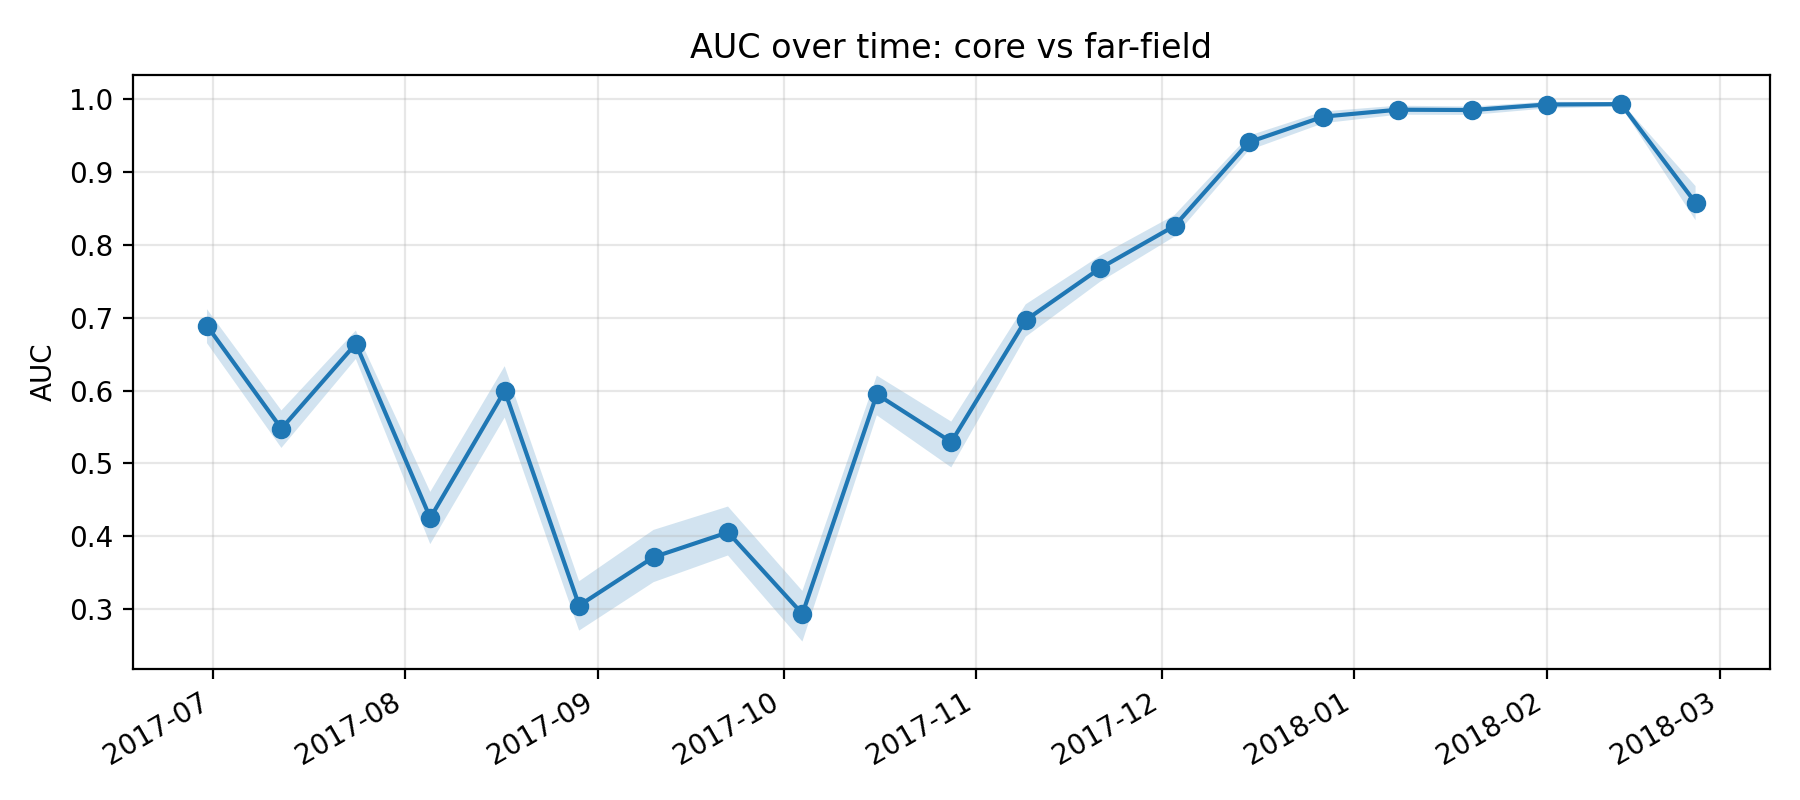

The table this chart was drawn from, first rows:
k, epoch_col, epoch_date, auc, auc_ci_lo, auc_ci_hi, is_near_event_window
11, D20170630, 2017-06-30, 0.6889, 0.6651, 0.7118, 0
12, D20170712, 2017-07-12, 0.5479, 0.5214, 0.5728, 0
13, D20170724, 2017-07-24, 0.6643, 0.6434, 0.6824, 0
14, D20170805, 2017-08-05, 0.4253, 0.3894, 0.461, 0
15, D20170817, 2017-08-17, 0.5998, 0.563, 0.6335, 0
16, D20170829, 2017-08-29, 0.3051, 0.2707, 0.3384, 0
17, D20170910, 2017-09-10, 0.3715, 0.3372, 0.4089, 0
18, D20170922, 2017-09-22, 0.4055, 0.3738, 0.4409, 0
19, D20171004, 2017-10-04, 0.2936, 0.2557, 0.3251, 0
20, D20171016, 2017-10-16, 0.5949, 0.5661, 0.6206, 0
21, D20171028, 2017-10-28, 0.5295, 0.4947, 0.5575, 0
22, D20171109, 2017-11-09, 0.6967, 0.6738, 0.7184, 0
23, D20171121, 2017-11-21, 0.768, 0.7493, 0.785, 0
24, D20171203, 2017-12-03, 0.826, 0.8113, 0.8409, 0
25, D20171215, 2017-12-15, 0.9409, 0.9298, 0.9498, 0
26, D20171227, 2017-12-27, 0.976, 0.9669, 0.9831, 1
27, D20180108, 2018-01-08, 0.9855, 0.9786, 0.991, 1
28, D20180120, 2018-01-20, 0.985, 0.9783, 0.9898, 1
29, D20180201, 2018-02-01, 0.9926, 0.9872, 0.9965, 1
30, D20180213, 2018-02-13, 0.9931, 0.9898, 0.9959, 1
31, D20180225, 2018-02-25, 0.8577, 0.8337, 0.8806, 0
